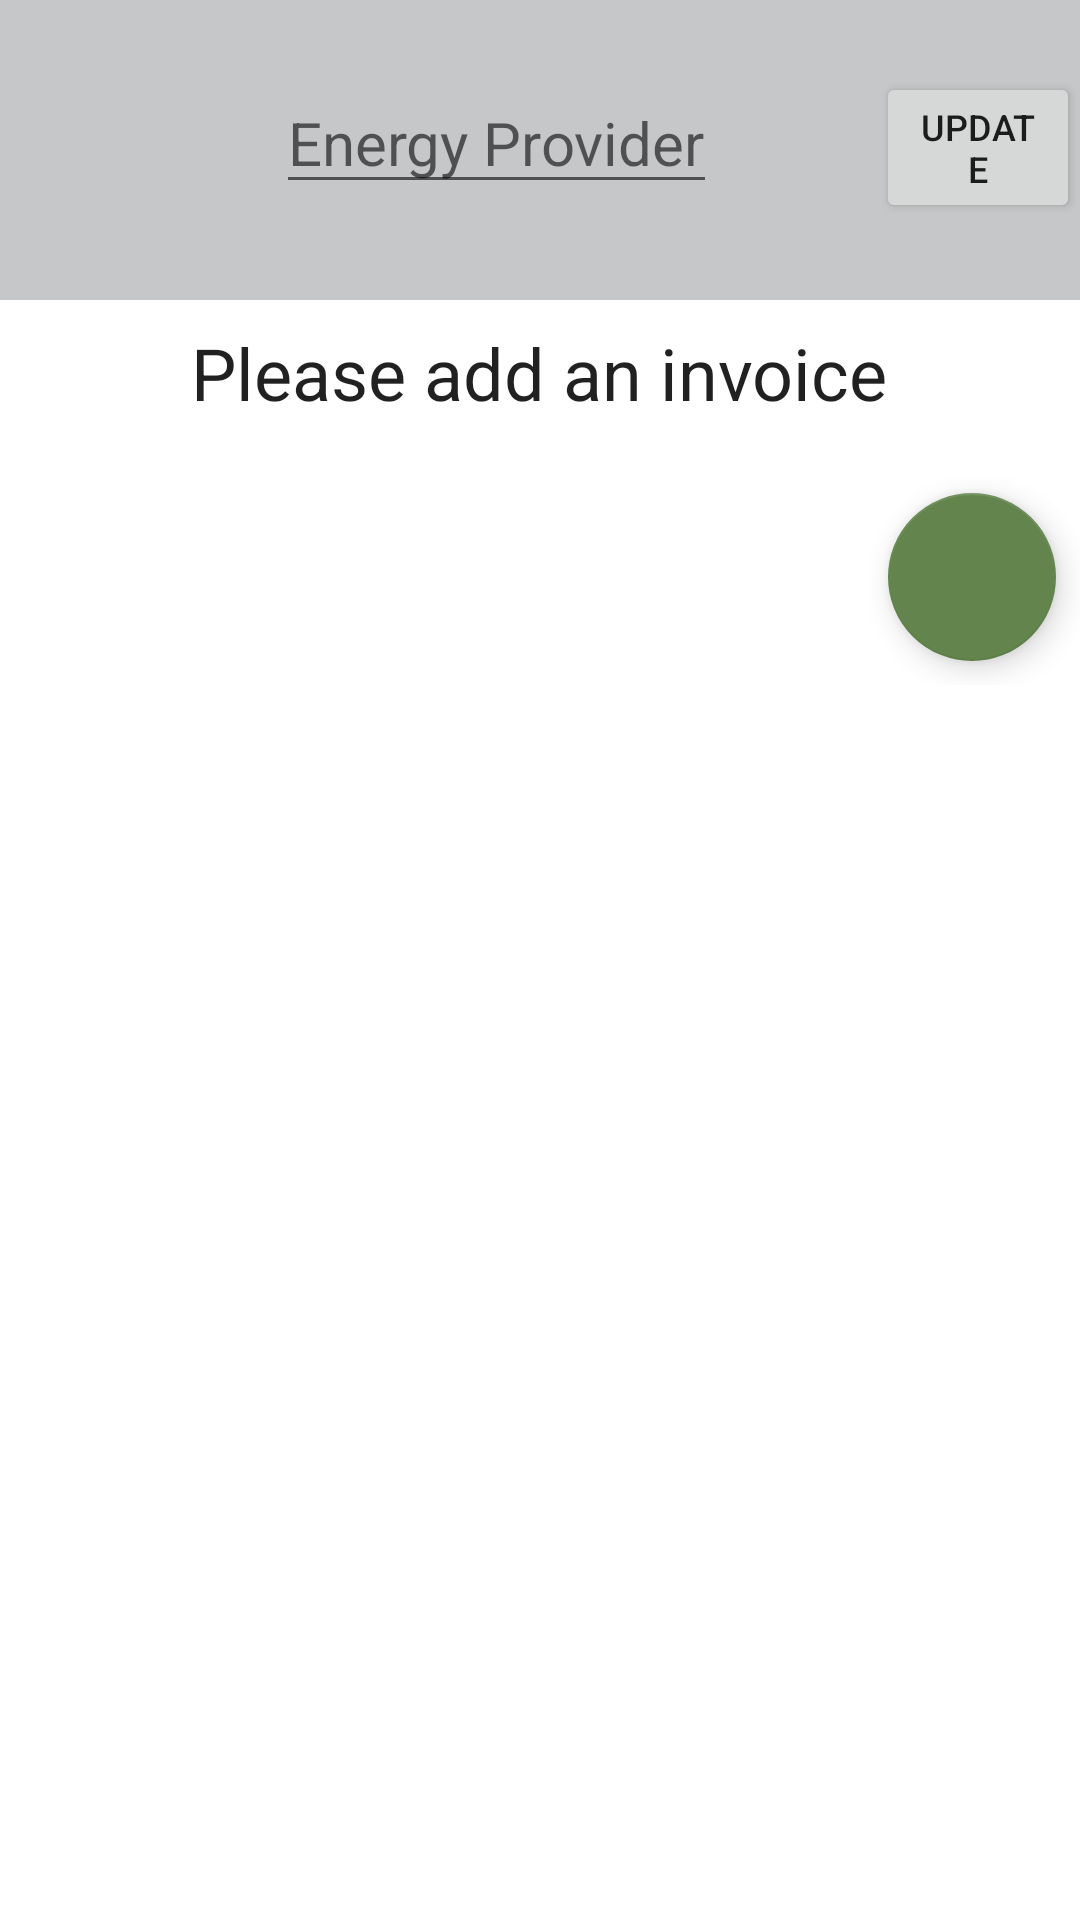

Android layout source for this screen:
<!-- AndroidManifest.xml: application theme Theme.METrends -->
<!-- res/layout/fragment_energy_provider.xml -->
<?xml version="1.0" encoding="utf-8"?>
<androidx.core.widget.NestedScrollView xmlns:android="http://schemas.android.com/apk/res/android"
    xmlns:app="http://schemas.android.com/apk/res-auto"
    xmlns:tools="http://schemas.android.com/tools"
    android:layout_width="match_parent"
    android:layout_height="match_parent"
    tools:context=".ui.energy_provider.EnergyProviderFragment">

    <LinearLayout
        android:layout_width="match_parent"
        android:layout_height="match_parent"
        android:orientation="vertical">

        
        <RelativeLayout
            android:layout_width="match_parent"
            android:layout_height="100dp"
            android:background="@color/material_dynamic_neutral80"
            android:id="@+id/ep_name_layout">
            <ProgressBar
                android:id="@+id/progressBar"
                style="?android:attr/progressBarStyle"
                android:layout_width="wrap_content"
                android:layout_height="wrap_content"
                android:layout_alignParentStart="true"
                android:layout_alignParentTop="true"
                android:layout_marginTop="24dp"
                android:layout_marginStart="8dp"
                android:visibility="gone"/>

            <ImageView
                android:layout_width="50dp"
                android:layout_height="50dp"
                android:id="@+id/imageEnergyProvider"
                android:layout_alignParentStart="true"
                android:layout_marginTop="24dp"
                android:layout_marginStart="32dp"
                android:layout_alignParentTop="true"
                android:background="@drawable/icons_ele_50"/>

            <EditText
                android:layout_width="wrap_content"
                android:layout_height="wrap_content"
                android:id="@+id/etextViewEnergyProviderName"
                android:hint="@string/energy_provider"
                android:layout_alignBaseline="@+id/imageEnergyProvider"
                android:layout_alignStart="@+id/imageEnergyProvider"
                android:layout_marginStart="60dp"
                android:layout_alignParentTop="true"
                android:layout_marginTop="24dp"
                android:textSize="20sp"
                android:textColor="@color/black"/>

            <Button
                android:layout_width="wrap_content"
                android:layout_height="wrap_content"
                android:id="@+id/update_epName"
                android:text="@string/update"
                android:textSize="12sp"
                android:layout_alignParentTop="true"
                android:layout_alignBaseline="@id/imageEnergyProvider"
                android:layout_alignStart="@id/etextViewEnergyProviderName"
                android:layout_marginStart="200dp"
                android:layout_marginTop="24dp"/>
        </RelativeLayout>

        
        <RelativeLayout
            android:layout_width="match_parent"
            android:layout_height="wrap_content"
            android:layout_margin="8dp">

            <TextView
                android:layout_width="wrap_content"
                android:layout_height="wrap_content"
                android:layout_centerHorizontal="true"
                android:layout_marginBottom="8dp"
                android:id="@+id/energyprovider_header"
                android:textAppearance="@style/TextAppearance.AppCompat.Headline"
                android:text="@string/please_add_an_invoice"/>

            <ListView
                android:layout_width="match_parent"
                android:layout_height="wrap_content"
                android:layout_below="@+id/energyprovider_header"
                android:layout_marginTop="8dp"
                android:layout_alignParentStart="true"
                android:layout_marginStart="0dp"
                android:id="@android:id/list"
                android:paddingBottom="0dp"
                android:visibility="gone">

            </ListView>


        </RelativeLayout>

        <com.google.android.material.floatingactionbutton.FloatingActionButton
            android:id="@+id/fabInvoices"
            android:layout_width="wrap_content"
            android:layout_height="wrap_content"
            app:fabSize="normal"
            app:layout_constraintBottom_toBottomOf="parent"
            app:layout_constraintEnd_toEndOf="parent"
            android:layout_gravity="end|bottom"
            android:layout_margin="8dp"
            android:layout_marginEnd="8dp"
            android:layout_marginBottom="8dp"
            android:contentDescription="@string/submit"
            android:src="@drawable/ic_add_24"
            app:backgroundTint="@color/colorPrimaryGreen" />


    </LinearLayout>


</androidx.core.widget.NestedScrollView>
<!-- resources referenced by this layout -->
<resources>
  <color name="black">#FF000000</color>
  <color name="colorPrimaryGreen">#63854d</color>
  <string name="energy_provider">Energy Provider</string>
  <string name="please_add_an_invoice">Please add an invoice</string>
  <string name="submit">Submit</string>
  <string name="update">Update</string>
  <style name="Theme.METrends" parent="Theme.MaterialComponents.DayNight.NoActionBar">
          
          <item name="colorPrimary">@color/colorPrimaryGreen</item>
          <item name="colorPrimaryVariant">@color/colorPrimaryDarkGreen2</item>
          <item name="colorOnPrimary">@color/white</item>
          
          <item name="colorSecondary">@color/teal_200</item>
          <item name="colorSecondaryVariant">@color/teal_700</item>
          <item name="colorOnSecondary">@color/black</item>
          
          <item name="android:statusBarColor">?attr/colorPrimaryVariant</item>
          
      </style>
  <color name="colorPrimaryDarkGreen2">#526e41</color>
  <color name="white">#FFFFFFFF</color>
  <color name="teal_200">#FF03DAC5</color>
  <color name="teal_700">#FF018786</color>
</resources>
